Run: headless pygame with SDL's dummy video driver; simulated clock (each Clock.tick advances the game by its frame time, no real sleeping); random seed 0; keys injected as events and as key.get_pressed() state; no mouse input.
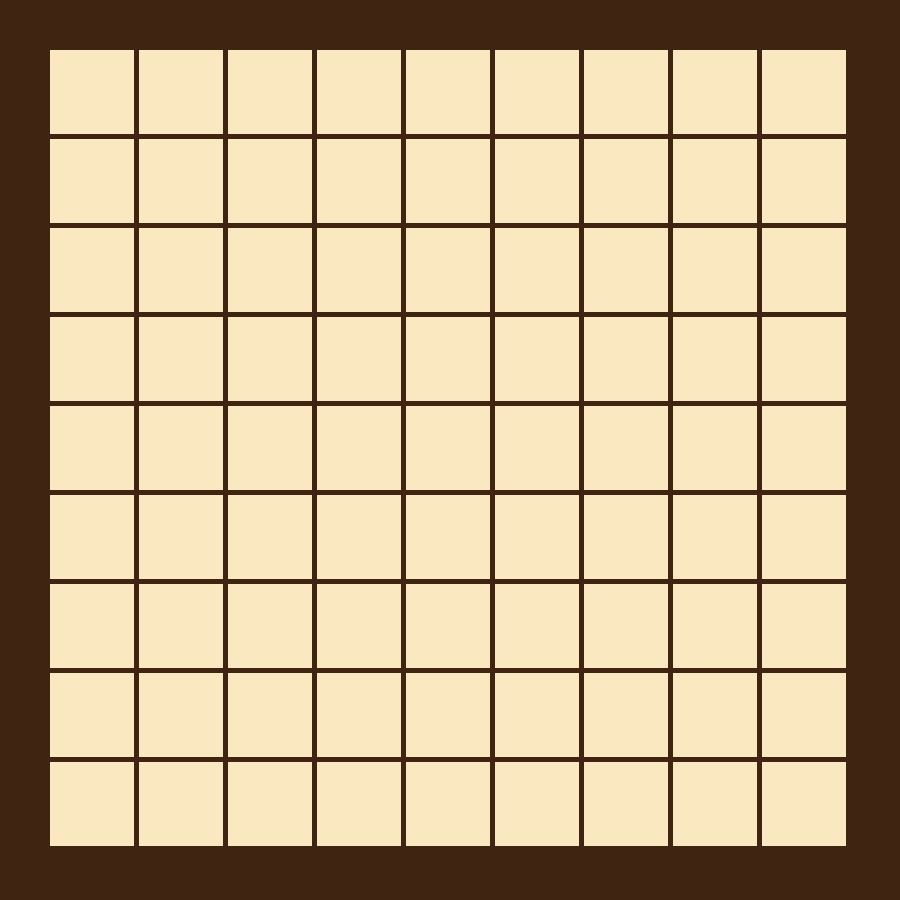
Frame 1 of 4 · flips 1–60 · no input
Frame 2 of 4 · flips 61–180 · tapped SPACE, RETURN · held RIGHT (→), D · screen unchanged from frame 1, image omitted
Frame 3 of 4 · flips 181–300 · held DOWN (↓), S · screen unchanged from frame 2, image omitted
Frame 4 of 4 · flips 301–420 · held LEFT (←), A, UP (↑), W · screen unchanged from frame 3, image omitted

The pygame program that drew these frames:

import sys
import pygame

# Initialiser Pygame
pygame.init()

# Définir les dimensions de la fenêtre
largeur, hauteur = 900, 900
marge = 50
espacement = 5
taille_case = (largeur - 2*marge - 8*espacement) // 9

# Créer la fenêtre
fenetre = pygame.display.set_mode((largeur, hauteur))
pygame.display.set_caption("Quoridor")

# Constantes de couleurs
FOND = (64, 36, 18)
CASE = (250, 233, 192)
BLANC = (255, 255, 255)
NOIR = (0, 0, 0)
JOUEUR1 = (130, 9, 5)
JOUEUR2 = (11, 30, 74)

def creer_grille():
    # Initialiser une grille 9x9 avec des valeurs par défaut
    # 0 pour une cellule vide
    # 1 pour le joueur 1
    # 2 pour le joueur 2
    grille = [[0 for _ in range(9)] for _ in range(9)]
    return grille

def dessiner_grille(fenetre, grille):
    fenetre.fill(FOND)
    for x in range(9):
        for y in range(9):
            rect = pygame.Rect(x * (taille_case + espacement) + marge, y * (taille_case + espacement) + marge, taille_case, taille_case)
            pygame.draw.rect(fenetre, CASE, rect)
    
    for i in range(9):
        for j in range(9):
            if grille[i][j] == 3:
                pygame.draw.circle(fenetre, JOUEUR1, (j * (taille_case + espacement) + marge + taille_case // 2, i * (taille_case + espacement) + marge + taille_case // 2), taille_case // 3)
            elif grille[i][j] == 4:
                pygame.draw.circle(fenetre, JOUEUR2, (j * (taille_case + espacement) + marge + taille_case // 2, i * (taille_case + espacement) + marge + taille_case // 2), taille_case // 3)
    pygame.display.flip()

# Boucle principale
def main():
    grille = creer_grille()
    while True: 
        for event in pygame.event.get():
            if event.type == pygame.QUIT:
                pygame.quit()
                sys.exit()
    
        dessiner_grille(fenetre,grille)


if __name__ == "__main__":
    main()
